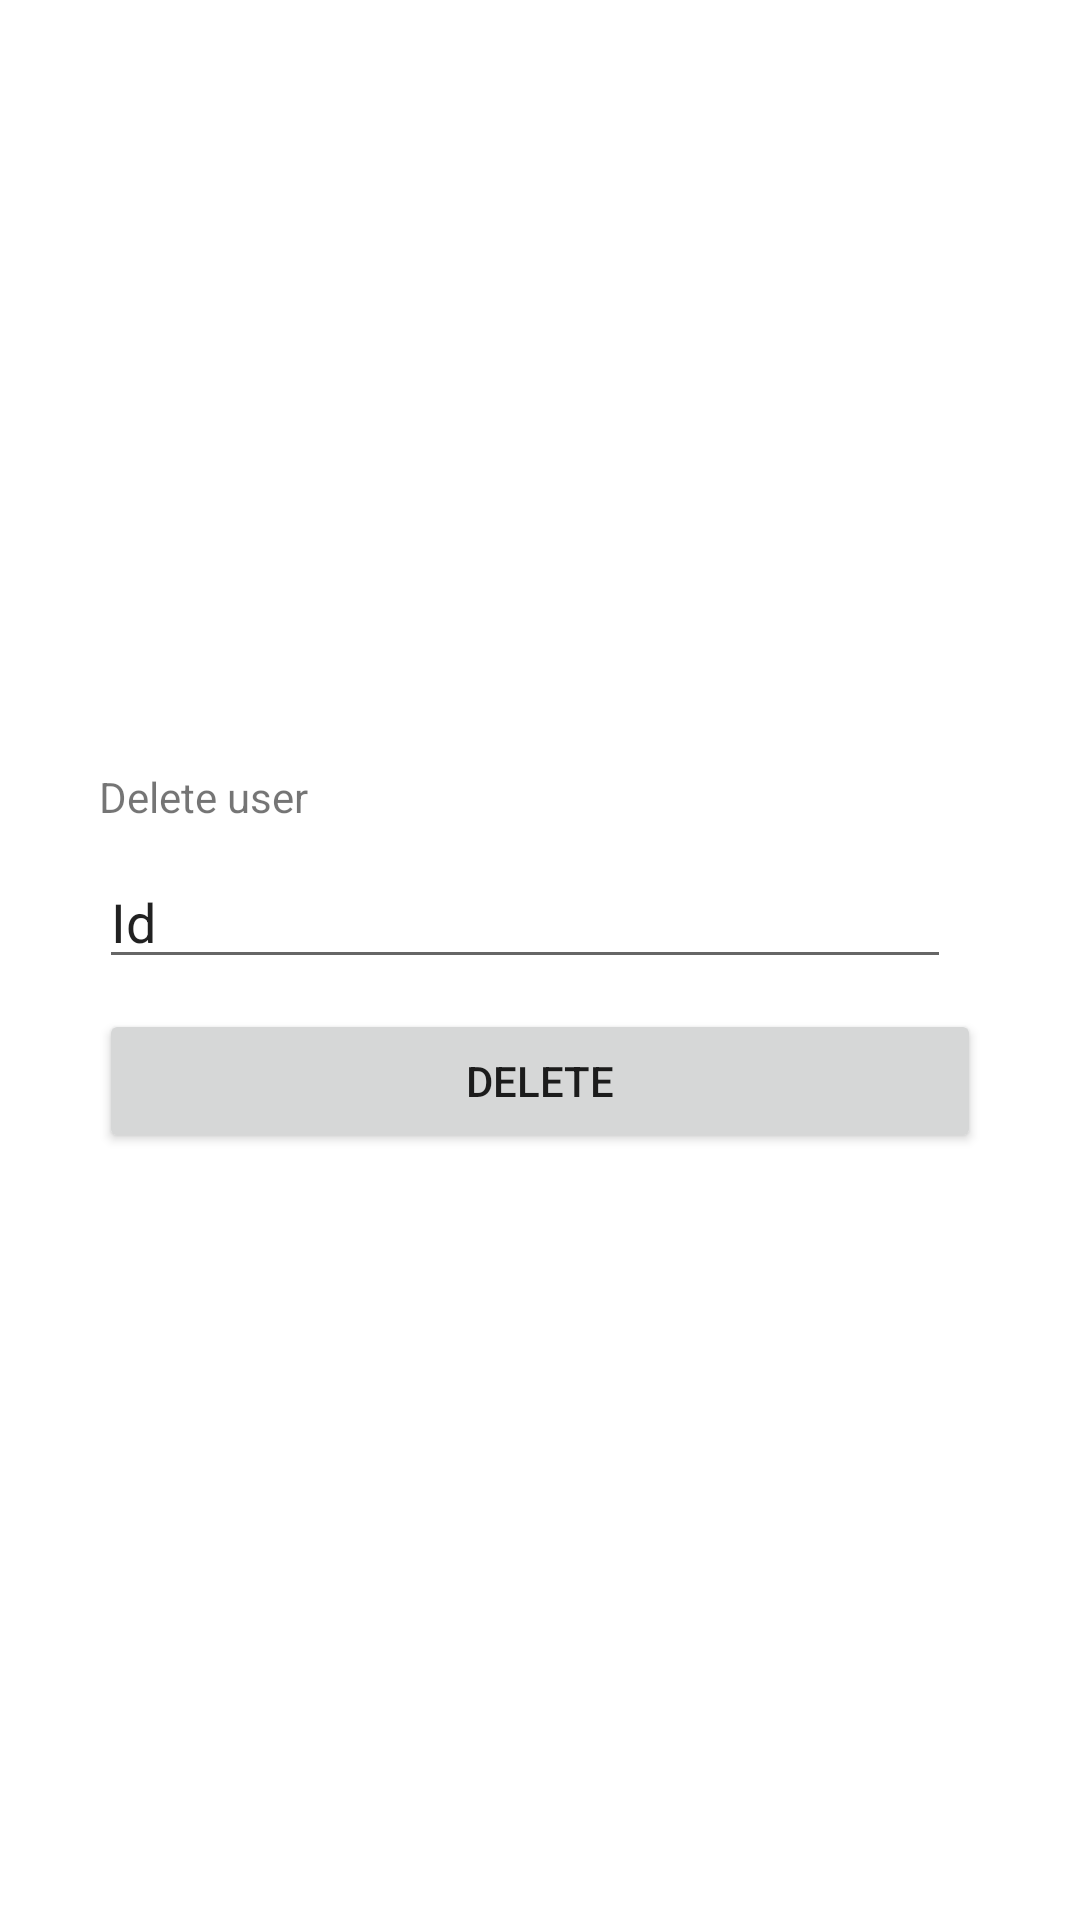

Here is an Android app screen rendered from its layout file. Give the layout XML and the strings, colors and styles it references.
<!-- AndroidManifest.xml: application theme Theme.GolosovanieV2 -->
<!-- res/layout/activity_delete_user.xml -->
<?xml version="1.0" encoding="utf-8"?>
<androidx.constraintlayout.widget.ConstraintLayout xmlns:android="http://schemas.android.com/apk/res/android"
    xmlns:app="http://schemas.android.com/apk/res-auto"
    xmlns:tools="http://schemas.android.com/tools"
    android:layout_width="match_parent"
    android:layout_height="match_parent"
    tools:context=".DeleteUser">
    <LinearLayout
        android:layout_width="wrap_content"
        android:layout_height="wrap_content"
        android:orientation="vertical"
        app:layout_constraintBottom_toBottomOf="parent"
        app:layout_constraintEnd_toEndOf="parent"
        app:layout_constraintStart_toStartOf="parent"
        app:layout_constraintTop_toTopOf="parent">

        <TextView
            android:id="@+id/user"
            android:layout_width="wrap_content"
            android:layout_height="wrap_content"
            android:text="Delete user" />

        <EditText
            android:id="@+id/edit_id"
            android:layout_width="284dp"
            android:layout_height="wrap_content"
            android:layout_marginTop="10dp"
            android:ems="10"
            android:inputType="number"
            android:text="Id" />

        <Button
            android:id="@+id/button_delete_u"
            android:layout_width="294dp"
            android:layout_height="wrap_content"
            android:layout_marginTop="10dp"
            android:text="Delete" />
    </LinearLayout>

</androidx.constraintlayout.widget.ConstraintLayout>
<!-- resources referenced by this layout -->
<resources>
  <style name="Theme.GolosovanieV2" parent="Theme.MaterialComponents.DayNight.DarkActionBar">
          
          <item name="colorPrimary">@color/purple_500</item>
          <item name="colorPrimaryVariant">@color/purple_700</item>
          <item name="colorOnPrimary">@color/white</item>
          
          <item name="colorSecondary">@color/teal_200</item>
          <item name="colorSecondaryVariant">@color/teal_700</item>
          <item name="colorOnSecondary">@color/black</item>
          
          <item name="android:statusBarColor">?attr/colorPrimaryVariant</item>
          
      </style>
  <!-- not gathered from this repository: default colours our renderer supplied (Android Studio template values) -->
  <color name="purple_500">#FF6200EE</color>
  <color name="purple_700">#FF3700B3</color>
  <color name="teal_200">#FF03DAC5</color>
  <color name="teal_700">#FF018786</color>
  <color name="black">#FF000000</color>
  <color name="white">#FFFFFFFF</color>
</resources>
